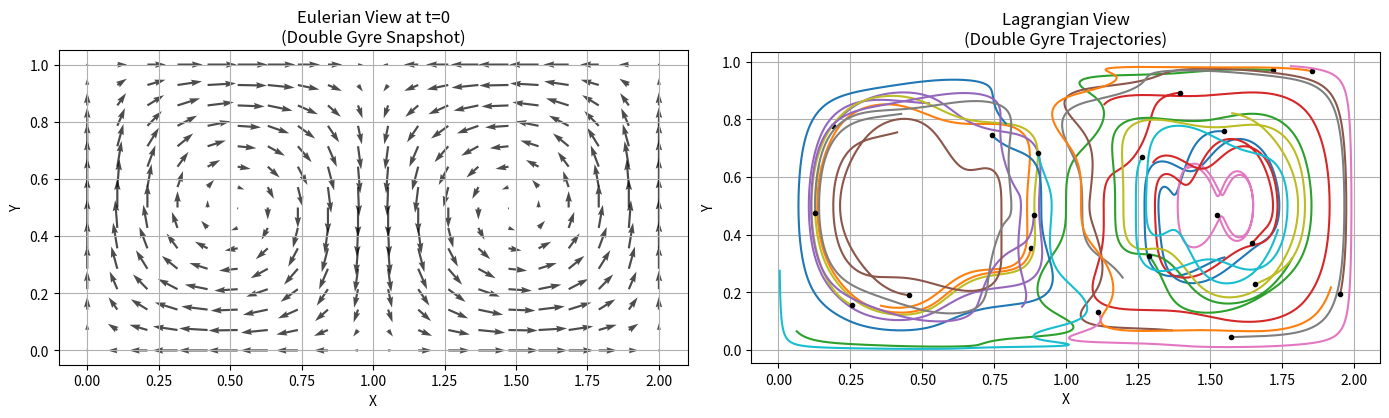

Recreate this plot in Python.
import numpy as np
import matplotlib.pyplot as plt


def double_gyre_velocity(x, y, t, A=0.25, epsilon=0.25, omega=2 * np.pi):
    """
    Compute the velocity field (u,v) of the time-dependent Double Gyre at time t.

    Parameters
    ----------
    x, y : array_like
        Positions where velocity is evaluated.
    t : float
        Current time.
    A : float
        Amplitude of the velocity field.
    epsilon : float
        Strength of the horizontal oscillation.
    omega : float
        Oscillation frequency.

    Returns
    -------
    u, v : ndarray
        The velocity components at each input point.
    """
    # f(x, t)
    f = epsilon * np.sin(omega * t) * x**2 + (1 - 2 * epsilon * np.sin(omega * t)) * x

    # df/dx
    dfdx = 2 * epsilon * np.sin(omega * t) * x + (1 - 2 * epsilon * np.sin(omega * t))

    # Velocity field
    u = -np.pi * A * np.sin(np.pi * f) * np.cos(np.pi * y)
    v = np.pi * A * np.cos(np.pi * f) * np.sin(np.pi * y) * dfdx

    return u, v


def rk4_step(x, y, t, dt, velocity_func):
    """
    Perform one time-step of 4th-order Runge-Kutta integration for 2D particle positions.

    Parameters
    ----------
    x, y : ndarray
        Current particle positions (arrays of the same shape).
    t : float
        Current time.
    dt : float
        Time step.
    velocity_func : callable
        Function that returns (u, v) given (x, y, t).

    Returns
    -------
    x_next, y_next : ndarray
        Particle positions at time t + dt
    """
    # k1
    u1, v1 = velocity_func(x, y, t)
    k1x = dt * u1
    k1y = dt * v1

    # k2
    u2, v2 = velocity_func(x + 0.5 * k1x, y + 0.5 * k1y, t + 0.5 * dt)
    k2x = dt * u2
    k2y = dt * v2

    # k3
    u3, v3 = velocity_func(x + 0.5 * k2x, y + 0.5 * k2y, t + 0.5 * dt)
    k3x = dt * u3
    k3y = dt * v3

    # k4
    u4, v4 = velocity_func(x + k3x, y + k3y, t + dt)
    k4x = dt * u4
    k4y = dt * v4

    x_next = x + (k1x + 2 * k2x + 2 * k3x + k4x) / 6.0
    y_next = y + (k1y + 2 * k2y + 2 * k3y + k4y) / 6.0

    return x_next, y_next


def compute_eulerian_field(nx=20, ny=10, t=0.0):
    """
    Compute the Eulerian velocity field on a 2D grid at time t.
    """
    x = np.linspace(0, 2, nx)
    y = np.linspace(0, 1, ny)
    X, Y = np.meshgrid(x, y)
    U, V = double_gyre_velocity(X, Y, t)
    return X, Y, U, V


def compute_lagrangian_trajectories(num_particles=20, num_steps=500, dt=0.01):
    """
    Compute Lagrangian trajectories using 4th-order Runge-Kutta in the Double Gyre.
    """
    # Random initial positions in the domain [0,2]x[0,1]
    #  (Alternatively, you could do something structured, or place them in a region.)
    rng = np.random.default_rng(seed=42)
    x0 = 2.0 * rng.random(num_particles)
    y0 = 1.0 * rng.random(num_particles)

    # Storage for trajectories
    # shape: (num_particles, num_steps+1, 2)
    trajectories = np.zeros((num_particles, num_steps + 1, 2))
    trajectories[:, 0, 0] = x0
    trajectories[:, 0, 1] = y0

    # Time integration
    t = 0.0
    for n in range(num_steps):
        x_current = trajectories[:, n, 0]
        y_current = trajectories[:, n, 1]

        x_next, y_next = rk4_step(
            x_current, y_current, t, dt, velocity_func=double_gyre_velocity
        )

        trajectories[:, n + 1, 0] = x_next
        trajectories[:, n + 1, 1] = y_next
        t += dt

    return trajectories


def main():
    # Simulation parameters
    dt = 0.01
    num_steps = 500

    # --- Eulerian field at a chosen time (say t=0 as an example) ---
    X, Y, U, V = compute_eulerian_field(nx=20, ny=15, t=0.0)

    # --- Lagrangian trajectories ---
    trajectories = compute_lagrangian_trajectories(
        num_particles=20, num_steps=num_steps, dt=dt
    )

    # --- Plotting ---
    fig, (ax_euler, ax_lagrange) = plt.subplots(1, 2, figsize=(14, 6))

    # Plot Eulerian velocity field (snapshot at t=0)
    ax_euler.quiver(X, Y, U, V, alpha=0.7)
    ax_euler.set_title("Eulerian View at t=0\n(Double Gyre Snapshot)")
    ax_euler.set_xlabel("X")
    ax_euler.set_ylabel("Y")
    ax_euler.set_aspect("equal")
    ax_euler.grid(True)

    # Plot Lagrangian trajectories
    num_particles = trajectories.shape[0]
    for i in range(num_particles):
        ax_lagrange.plot(
            trajectories[i, :, 0], trajectories[i, :, 1], label=f"Particle {i + 1}"
        )
        # Mark initial position
        ax_lagrange.plot(
            trajectories[i, 0, 0], trajectories[i, 0, 1], "ko", markersize=3
        )
    ax_lagrange.set_title("Lagrangian View\n(Double Gyre Trajectories)")
    ax_lagrange.set_xlabel("X")
    ax_lagrange.set_ylabel("Y")
    ax_lagrange.set_aspect("equal")
    ax_lagrange.grid(True)

    plt.tight_layout()
    plt.show()


if __name__ == "__main__":
    main()
